Run: headless pygame with SDL's dummy video driver; simulated clock (each Clock.tick advances the game by its frame time, no real sleeping); random seed 0; keys injected as events and as key.get_pressed() state; no mouse input.
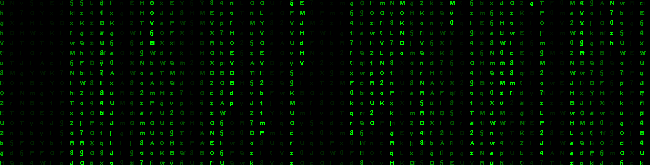
Frame 1 of 4 · flips 1–60 · no input
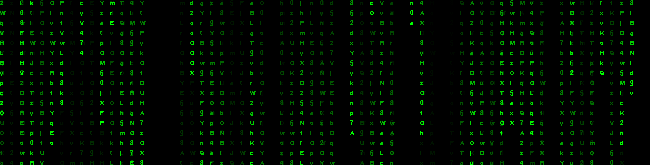
Frame 2 of 4 · flips 61–180 · tapped SPACE, RETURN · held RIGHT (→), D
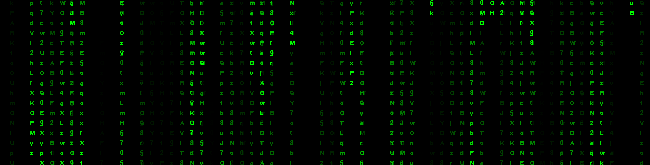
Frame 3 of 4 · flips 181–300 · held DOWN (↓), S
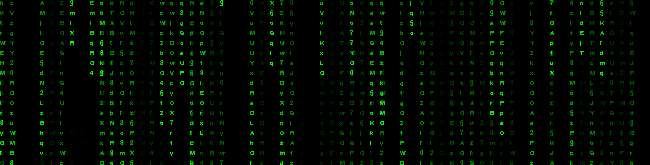
Frame 4 of 4 · flips 301–420 · held LEFT (←), A, UP (↑), W

The pygame program that drew these frames:

import random

import pygame as pg


class MatrixLetters:
    def __init__(self, app):
        self.app = app
        self.letters = "QWERTYUIOPASDFGHJKLZXCVBNMqwertyuiopasdfghjklzxcvbnm1234567890"
        self.font_size = 10
        self.font = pg.font.SysFont('arial', self.font_size, bold=True)
        self.columns = app.WIDTH // self.font_size
        self.drops = [1 for i in range(0, self.columns)]

    def draw(self):
        for i in range(0, len(self.drops)):
            char = random.choice(self.letters)
            char_render = self.font.render(char, False, (0, 255, 0))
            pos = i * self.font_size, (self.drops[i]-1) * self.font_size
            self.app.surface.blit(char_render, pos)
            if self.drops[i] * self.font_size > app.HEIGHT and random.uniform(0, 1) > 0.975:
                self.drops[i] = 0
            self.drops[i] += 1

    def run(self):
        self.draw()


class MatrixApp:
    def __init__(self):  # инициализация приложения
        self.RES = self.WIDTH, self.HEIGHT = 650, 165
        pg.init()
        self.screen = pg.display.set_mode(self.RES)  # отображаемый экран
        self.surface = pg.Surface(self.RES, pg.SRCALPHA)  # поверхность отрисовки
        self.clock = pg.time.Clock()  # отслеживание времени
        self.matrixLetters = MatrixLetters(self)  # экземпляр класса букв

    def run(self):  # главный цикл программы
        while True:
            self.draw()  # отрисовка экрана
            for i in pg.event.get():
                if i.type == pg.QUIT:
                    exit()
                elif i.type == pg.KEYDOWN:
                    if i.key == pg.K_ESCAPE:
                        exit()
            pg.display.flip()  # обновление поверхности
            self.clock.tick(30)  # установка кадров
            self.clock.get_time()


    def draw(self):  # закраска рабочей поверхности и нанесение на гл. экран
        self.surface.fill(pg.Color(0, 0, 0, 10))
        self.matrixLetters.run()
        self.screen.blit(self.surface, (0, 0))


if __name__ == '__main__':
    app = MatrixApp()
    app.run()
